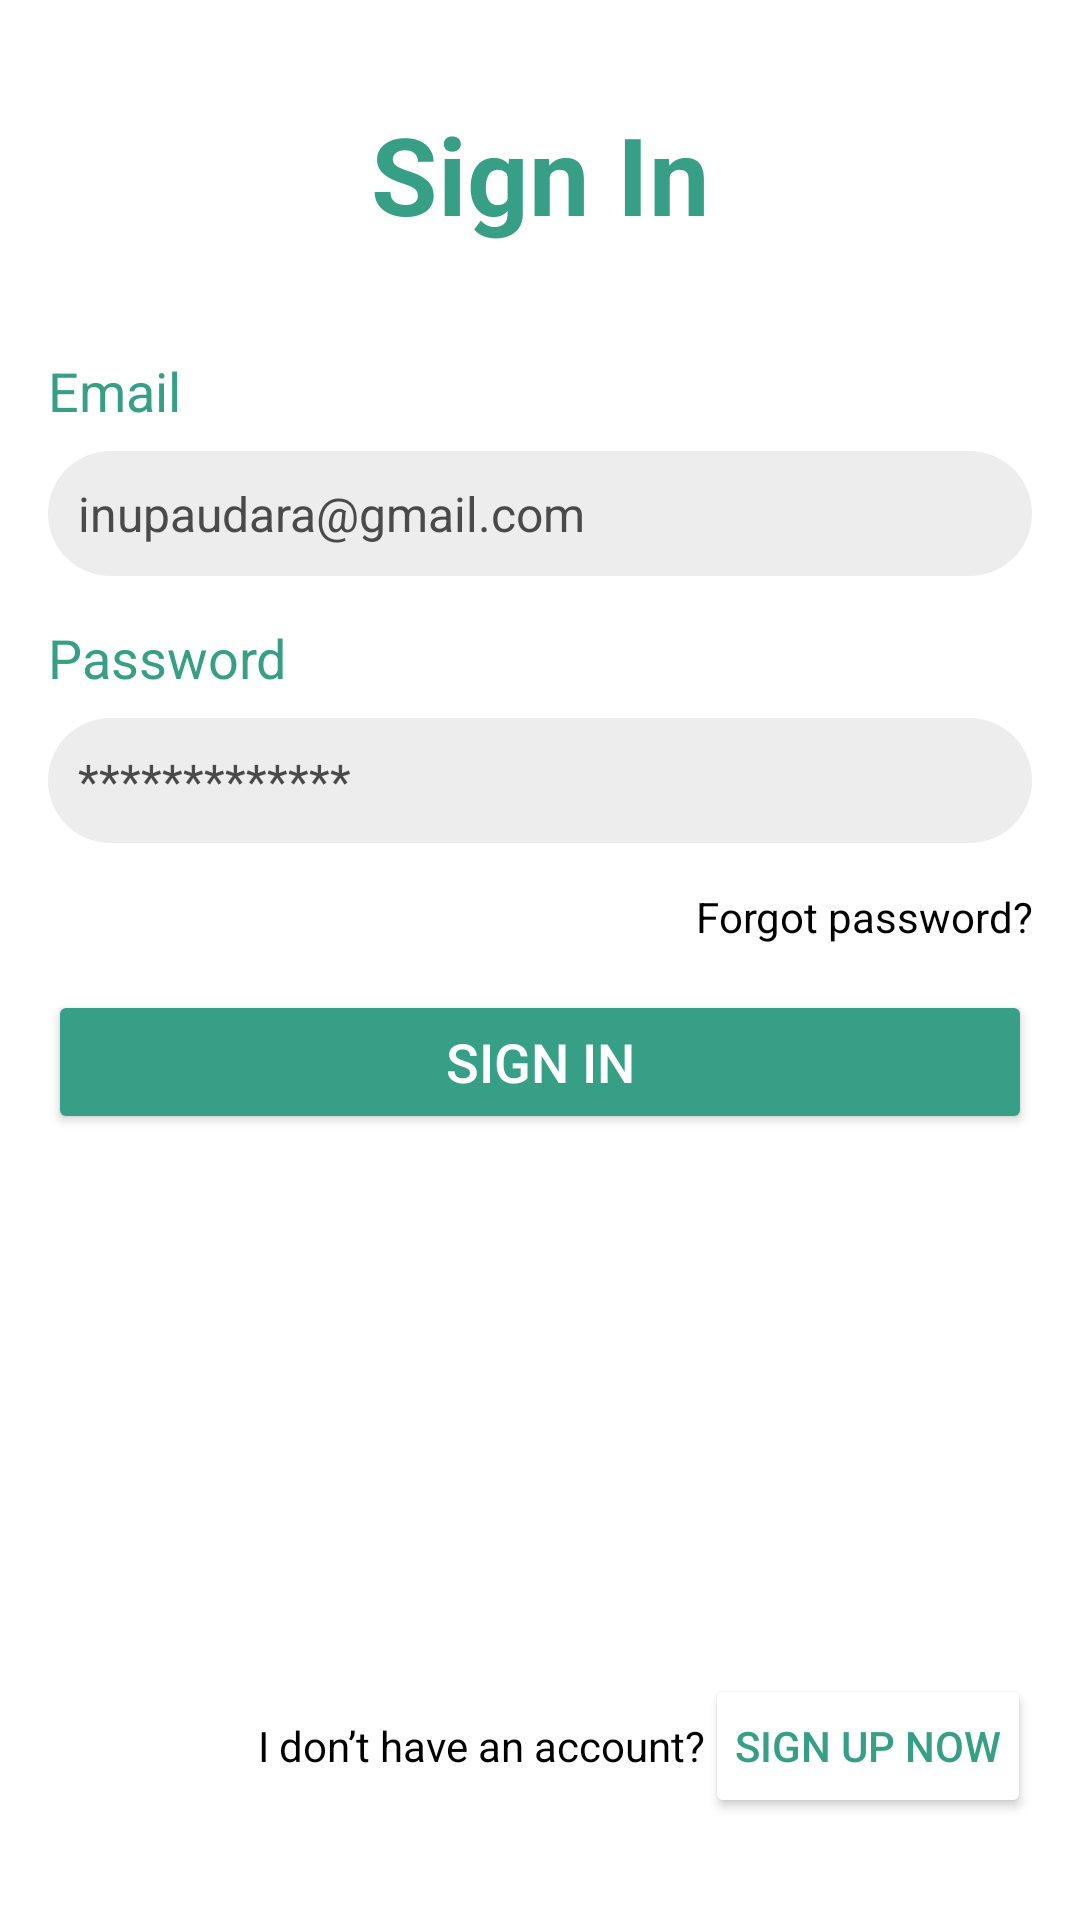

This screen was rendered from an Android layout file. Write that file and the resources it references.
<!-- AndroidManifest.xml: application theme Theme.LabExam2 -->
<!-- res/layout/activity_signin.xml -->
<?xml version="1.0" encoding="utf-8"?>
<RelativeLayout xmlns:android="http://schemas.android.com/apk/res/android"
    xmlns:app="http://schemas.android.com/apk/res-auto"
    xmlns:tools="http://schemas.android.com/tools"
    android:layout_width="match_parent"
    android:layout_height="match_parent"
    android:gravity="center"
    android:padding="16dp"
    tools:context=".SigninActivity"
    android:background="@color/white">


    <LinearLayout
        android:layout_width="match_parent"
        android:layout_height="wrap_content"
        android:gravity="center"
        android:orientation="vertical">

        <TextView
            android:layout_width="match_parent"
            android:layout_height="wrap_content"
            android:layout_marginBottom="36dp"
            android:text="@string/sign_in"
            android:textStyle="bold"
            android:textSize="36sp"
            android:textAlignment="center"
            android:textColor="@color/primary"
            />

        <TextView
            android:layout_width="match_parent"
            android:layout_height="wrap_content"
            android:text="@string/emailLabel"
            android:textSize="18sp"
            android:textColor="@color/primary"/>

        <EditText
            android:id="@+id/email"
            android:layout_width="match_parent"
            android:layout_height="wrap_content"
            android:layout_marginTop="8dp"
            android:hint="@string/email"
            android:textColor="@color/editText"
            android:textColorHint="@color/editText"
            android:inputType="textEmailAddress"
            android:textSize="16sp"
            android:background="@drawable/rounded_corner"
            android:backgroundTint="@color/editTextBg"
            android:padding="10dp"/>


        <TextView
            android:layout_width="match_parent"
            android:layout_height="wrap_content"
            android:layout_marginTop="15dp"
            android:text="@string/passwordLabel"
            android:textSize="18sp"
            android:textColor="@color/primary"/>

        <EditText
            android:id="@+id/password"
            android:layout_width="match_parent"
            android:layout_height="wrap_content"
            android:layout_marginTop="8dp"
            android:hint="@string/password"
            android:textColor="@color/black"
            android:textColorHint="@color/editText"
            android:inputType="textPassword"
            android:textSize="16sp"
            android:background="@drawable/rounded_corner"
            android:backgroundTint="@color/editTextBg"
            android:padding="10dp"/>
        <TextView
            android:layout_width="match_parent"
            android:layout_height="wrap_content"
            android:text="@string/forgot_password"
            android:textColor="@color/black"
            android:textAlignment="viewEnd"
            android:layout_marginTop="15dp"
            />

        <Button
            android:id="@+id/btnSignIn"
            android:layout_width="match_parent"
            android:layout_height="wrap_content"
            android:layout_marginTop="15dp"
            android:text="@string/sign_inBtn"
            android:textColor="@color/white"
            android:textSize="18sp"
            android:backgroundTint="@color/primary"/>


        <LinearLayout
            android:layout_width="match_parent"
            android:layout_height="wrap_content"
            android:orientation="horizontal"
            android:layout_marginTop="180dp"
            android:layout_gravity="center">
            <TextView
                android:layout_width="wrap_content"
                android:layout_height="wrap_content"
                android:text="@string/toSignup"
                android:textColor="@color/black"
                android:layout_marginStart="70dp"/>

            <Button
                android:id="@+id/btnSignUpNow"
                android:layout_width="wrap_content"
                android:layout_height="wrap_content"
                android:text="@string/sign_up_now"
                android:textColor="@color/primary"
                android:backgroundTint="@color/white"
                android:padding="10dp"
                />
        </LinearLayout>


    </LinearLayout>


</RelativeLayout>
<!-- resources referenced by this layout -->
<resources>
  <color name="black">#FF000000</color>
  <color name="editText">#4A4A4A</color>
  <color name="editTextBg">#EDEDED</color>
  <color name="primary">#369F86</color>
  <color name="white">#FFFFFFFF</color>
  <!-- drawable rounded_corner (drawable) -->
  <?xml version="1.0" encoding="utf-8"?>
  <shape xmlns:android="http://schemas.android.com/apk/res/android"
      android:shape="rectangle">
      <solid android:color="@color/editTextBg"/>
      <corners android:radius="24dp"/>
  
  
  </shape>
  <string name="email">inupaudara@gmail.com</string>
  <string name="emailLabel">Email</string>
  <string name="forgot_password">Forgot password?</string>
  <string name="password">*************</string>
  <string name="passwordLabel">Password</string>
  <string name="sign_in">Sign In</string>
  <string name="sign_inBtn">Sign In</string>
  <string name="sign_up_now">Sign Up Now</string>
  <string name="toSignup">I don’t have an account?</string>
  <style name="Theme.LabExam2" parent="Base.Theme.LabExam2" />
  <style name="Base.Theme.LabExam2" parent="Theme.Material3.DayNight.NoActionBar">
          
          
      </style>
</resources>
